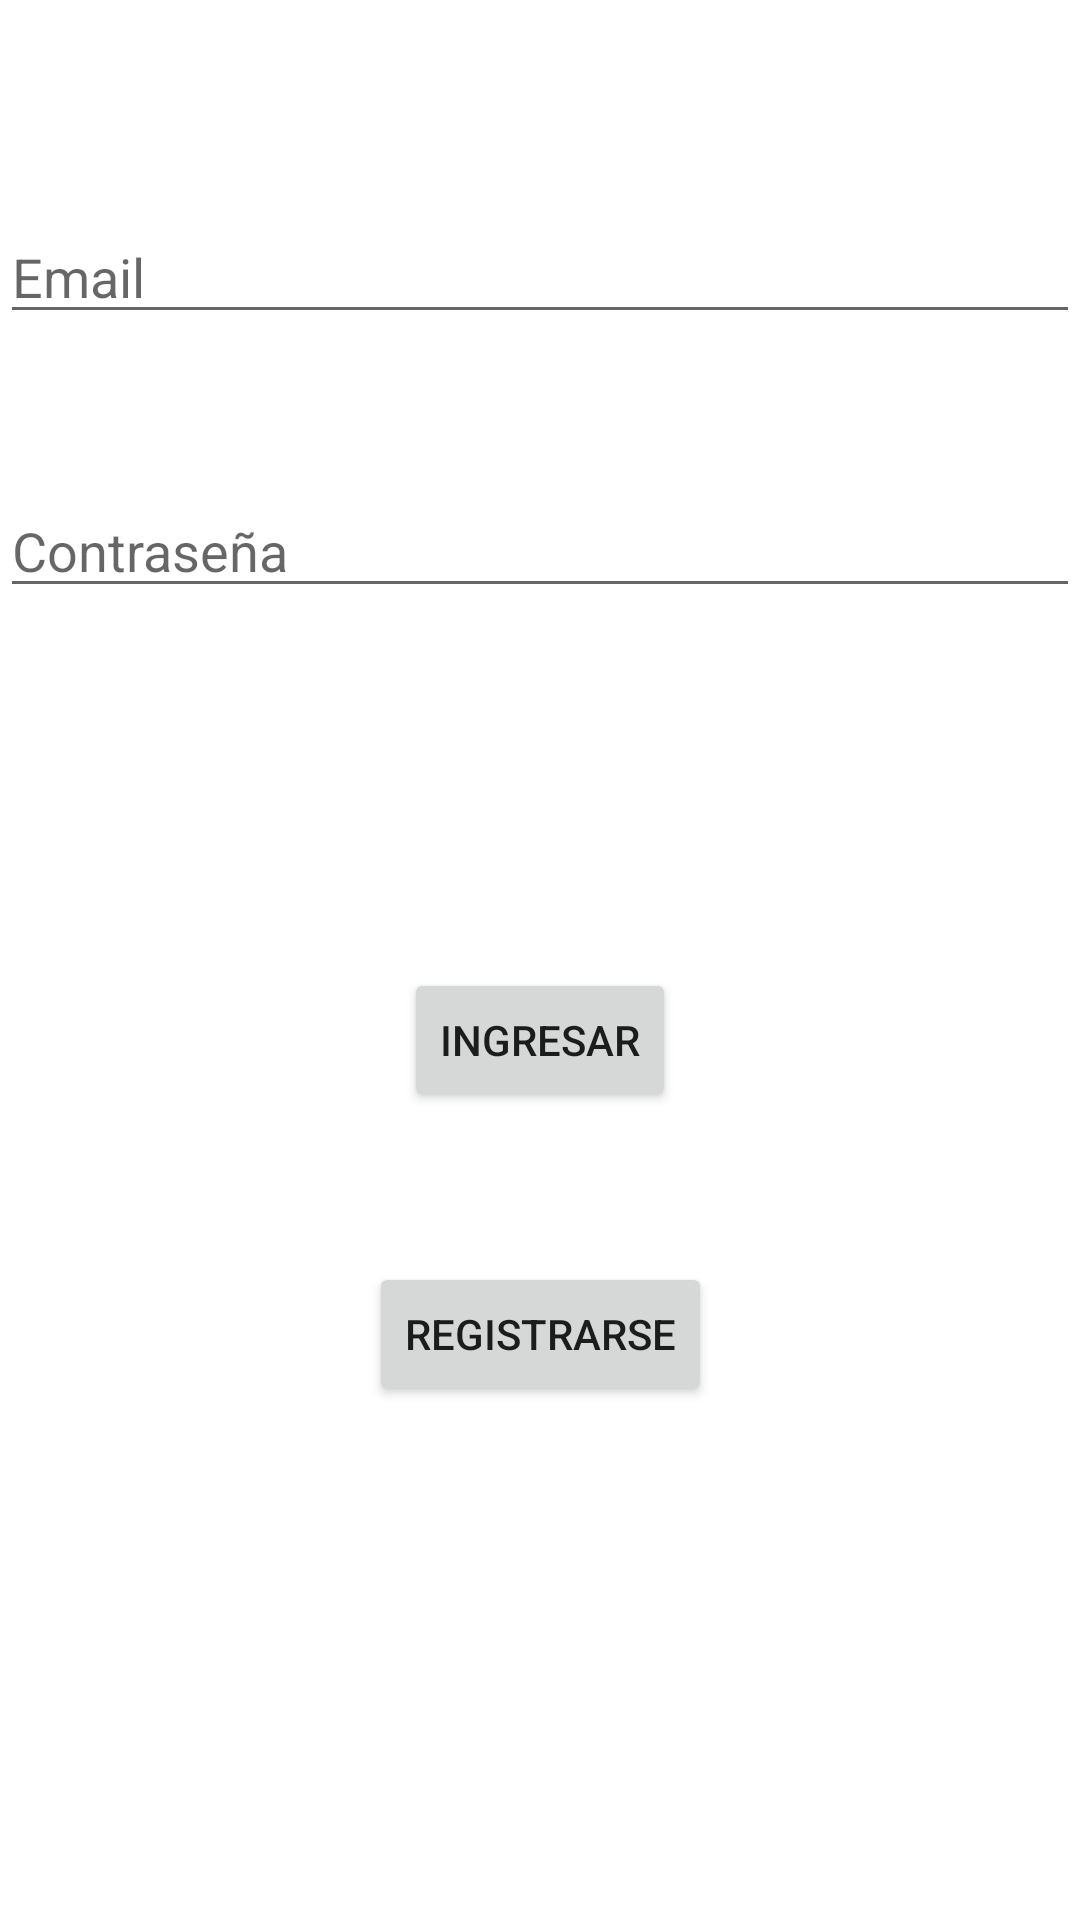

Write the Android layout XML for this screen, with the resource values it uses.
<!-- AndroidManifest.xml: application theme Theme.LoginFiles -->
<!-- res/layout/activity_main.xml -->
<?xml version="1.0" encoding="utf-8"?>
<androidx.constraintlayout.widget.ConstraintLayout xmlns:android="http://schemas.android.com/apk/res/android"
    xmlns:app="http://schemas.android.com/apk/res-auto"
    xmlns:tools="http://schemas.android.com/tools"
    android:layout_width="match_parent"
    android:layout_height="match_parent"
    tools:context=".ui.login.MainActivity">

    <EditText
        android:id="@+id/email"
        android:layout_width="match_parent"
        android:layout_height="wrap_content"
        android:layout_marginTop="70dp"
        android:hint="Email"
        app:layout_constraintStart_toStartOf="parent"
        app:layout_constraintTop_toTopOf="parent" />

    <EditText
        android:id="@+id/password"
        android:layout_width="match_parent"
        android:layout_height="wrap_content"
        android:layout_marginTop="50dp"
        android:hint="Contraseña"
        android:inputType="textPassword"
        app:layout_constraintStart_toStartOf="parent"
        app:layout_constraintTop_toBottomOf="@+id/email" />

    <Button
        android:id="@+id/btLogin"
        android:layout_width="wrap_content"
        android:layout_height="wrap_content"
        android:layout_marginTop="50dp"
        android:text="Ingresar"
        app:layout_constraintEnd_toEndOf="parent"
        app:layout_constraintHorizontal_bias="0.50"
        app:layout_constraintStart_toStartOf="parent"
        app:layout_constraintTop_toBottomOf="@+id/msjact" />

    <Button
        android:id="@+id/btRegistrar"
        android:layout_width="wrap_content"
        android:layout_height="wrap_content"
        android:layout_marginTop="50dp"
        android:text="Registrarse"
        app:layout_constraintEnd_toEndOf="parent"
        app:layout_constraintHorizontal_bias="0.50"
        app:layout_constraintStart_toStartOf="parent"
        app:layout_constraintTop_toBottomOf="@+id/btLogin" />

    <TextView
        android:id="@+id/msjact"
        android:layout_width="300dp"
        android:layout_height="50dp"
        android:layout_marginTop="20dp"
        app:layout_constraintEnd_toEndOf="parent"
        app:layout_constraintHorizontal_bias="0.50"
        app:layout_constraintStart_toStartOf="parent"
        app:layout_constraintTop_toBottomOf="@+id/password" />

</androidx.constraintlayout.widget.ConstraintLayout>
<!-- resources referenced by this layout -->
<resources>
  <style name="Theme.LoginFiles" parent="Theme.MaterialComponents.DayNight.DarkActionBar">
          
          <item name="colorPrimary">@color/purple_500</item>
          <item name="colorPrimaryVariant">@color/purple_700</item>
          <item name="colorOnPrimary">@color/white</item>
          
          <item name="colorSecondary">@color/teal_200</item>
          <item name="colorSecondaryVariant">@color/teal_700</item>
          <item name="colorOnSecondary">@color/black</item>
          
          <item name="android:statusBarColor" tools:targetApi="l">?attr/colorPrimaryVariant</item>
          
      </style>
  <!-- not gathered from this repository: default colours our renderer supplied (Android Studio template values) -->
  <color name="purple_500">#FF6200EE</color>
  <color name="purple_700">#FF3700B3</color>
  <color name="teal_200">#FF03DAC5</color>
  <color name="teal_700">#FF018786</color>
  <color name="black">#FF000000</color>
  <color name="white">#FFFFFFFF</color>
</resources>
